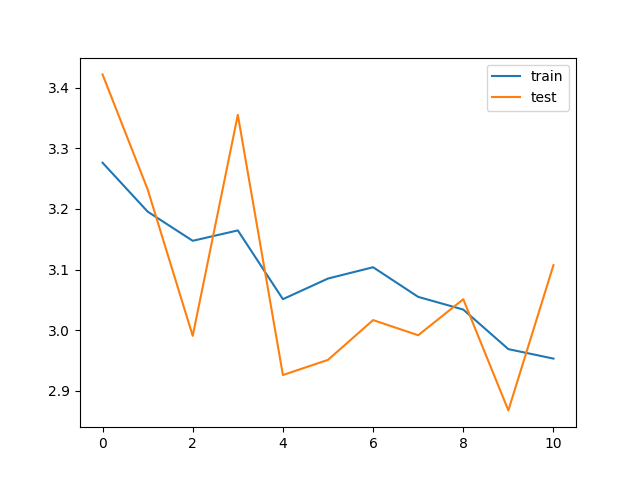

The table this chart was drawn from, first rows:
train_loss, test_loss, save
3.276, 3.422, V
3.196, 3.232, V
3.147, 2.991, V
3.165, 3.355, 
3.051, 2.926, V
3.085, 2.951, 
3.104, 3.017, 
3.055, 2.992, 
3.034, 3.051, 
2.969, 2.868, V
2.953, 3.107, 
